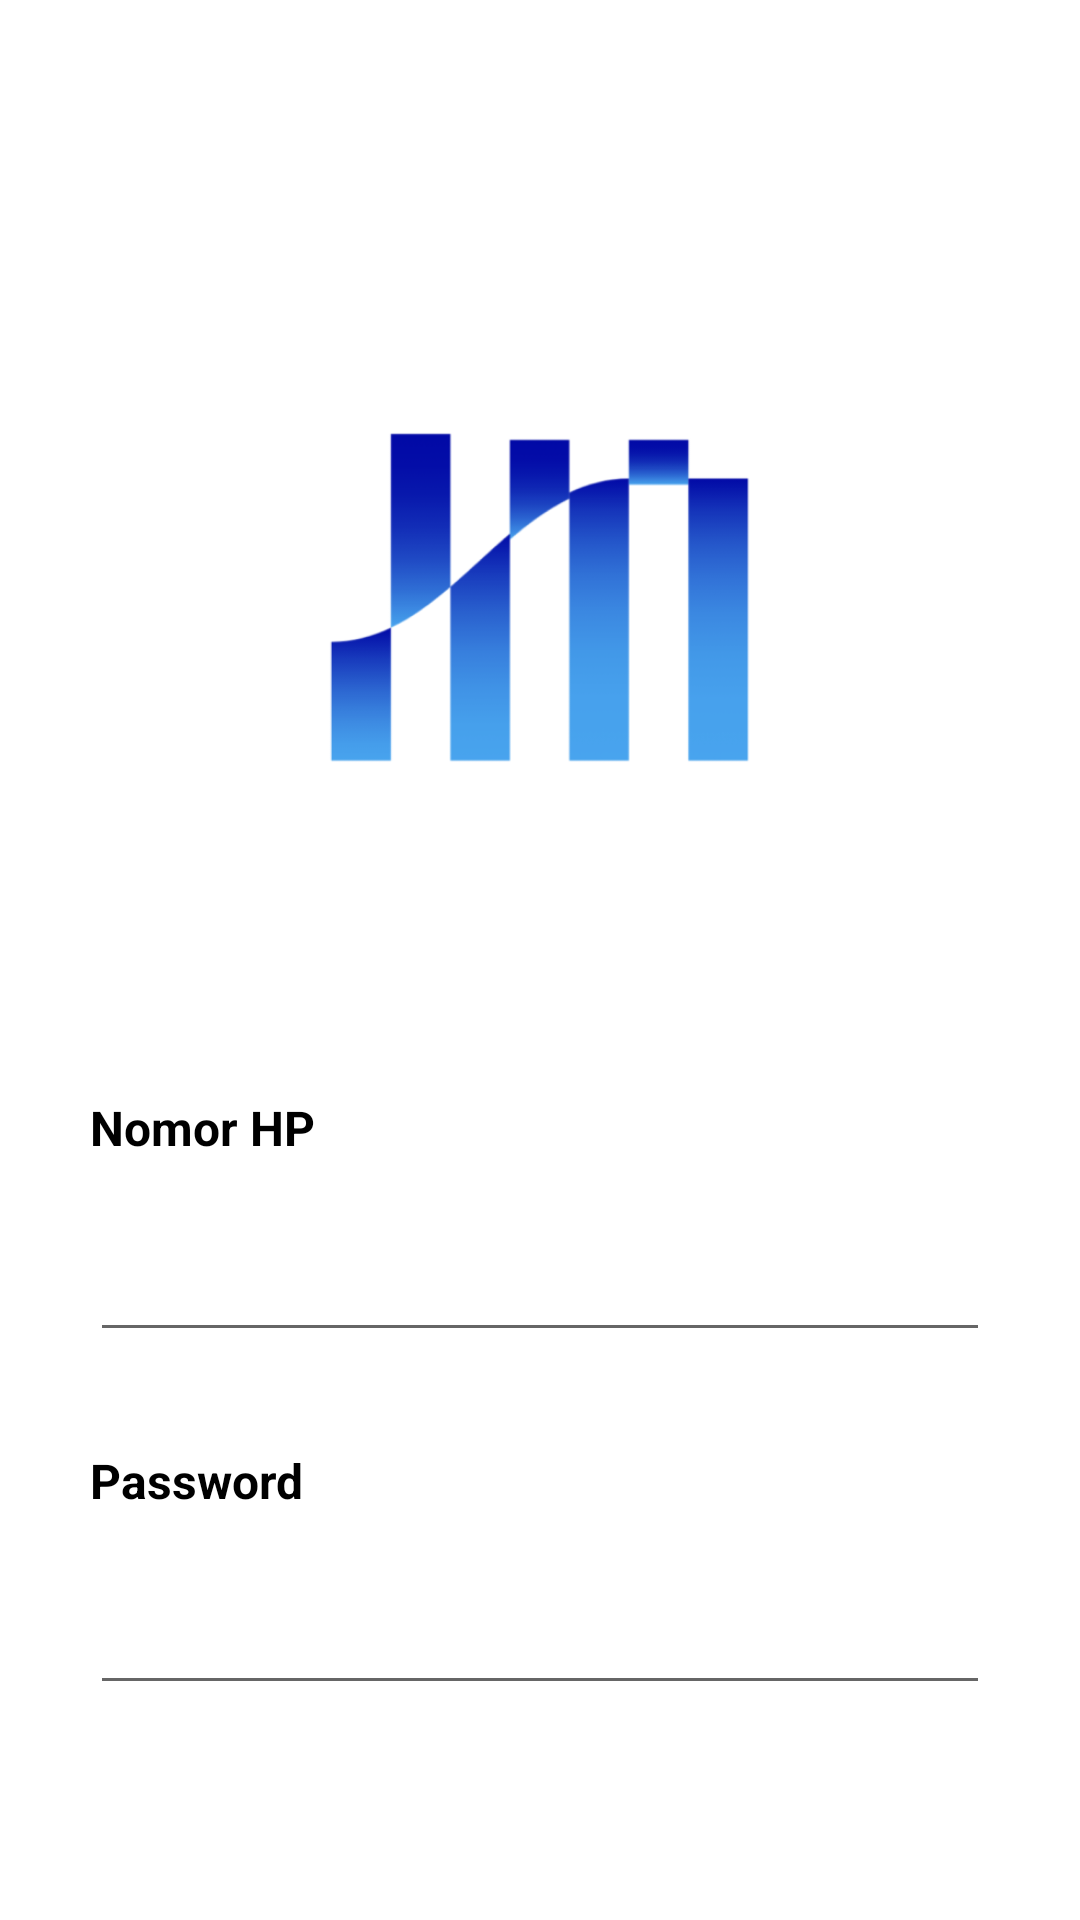

This screen was rendered from an Android layout file. Write that file and the resources it references.
<!-- AndroidManifest.xml: application theme Theme.MonMan -->
<!-- res/layout/activity_login_user.xml -->
<?xml version="1.0" encoding="utf-8"?>
<androidx.constraintlayout.widget.ConstraintLayout xmlns:android="http://schemas.android.com/apk/res/android"
    xmlns:app="http://schemas.android.com/apk/res-auto"
    xmlns:tools="http://schemas.android.com/tools"
    android:layout_width="match_parent"
    android:layout_height="match_parent"
    android:background="@color/defaultBackground"
    android:padding="30dp"
    tools:context=".loginUser">

    <ImageView
        android:id="@+id/imageView"
        android:layout_width="198dp"
        android:layout_height="187dp"
        android:layout_marginTop="76dp"
        app:layout_constraintEnd_toEndOf="parent"
        app:layout_constraintHorizontal_bias="0.496"
        app:layout_constraintStart_toStartOf="parent"
        app:layout_constraintTop_toTopOf="parent"
        app:srcCompat="@drawable/thrive_logo_rounded" />

    <TextView
        android:id="@+id/textView3"
        android:layout_width="wrap_content"
        android:layout_height="wrap_content"
        android:layout_marginTop="72dp"
        android:text="Nomor HP"
        android:textColor="@color/black"
        android:textSize="16sp"
        android:textStyle="bold"
        app:layout_constraintStart_toStartOf="parent"
        app:layout_constraintTop_toBottomOf="@+id/imageView" />

    <EditText
        android:id="@+id/inputPhone"
        android:layout_width="match_parent"
        android:layout_height="48dp"
        android:layout_marginTop="16dp"
        android:textColor="@color/black"
        android:ems="15"
        android:inputType="phone"
        app:layout_constraintStart_toStartOf="parent"
        app:layout_constraintTop_toBottomOf="@+id/textView3" />

    <EditText
        android:id="@+id/inputPassword"
        android:layout_width="match_parent"
        android:textColor="@color/black"
        android:layout_height="48dp"
        android:layout_marginTop="16dp"
        android:inputType="textPassword"
        app:layout_constraintStart_toStartOf="parent"
        app:layout_constraintTop_toBottomOf="@+id/textView4" />

    <TextView
        android:id="@+id/textView4"
        android:layout_width="wrap_content"
        android:layout_height="wrap_content"
        android:layout_marginTop="32dp"
        android:textColor="@color/black"
        android:text="Password"
        android:textSize="16sp"
        android:textStyle="bold"
        app:layout_constraintStart_toStartOf="parent"
        app:layout_constraintTop_toBottomOf="@+id/inputPhone" />

    <Button
        android:id="@+id/loginButton"
        android:layout_width="match_parent"
        android:layout_height="wrap_content"
        android:layout_marginTop="60dp"
        android:layout_marginStart="25dp"
        android:layout_marginEnd="25dp"
        android:text="Login"
        android:textSize="20sp"
        android:background="@drawable/button_styling"
        app:layout_constraintEnd_toEndOf="parent"
        app:layout_constraintStart_toStartOf="parent"
        app:layout_constraintTop_toBottomOf="@+id/inputPassword" />

    <TextView
        android:id="@+id/textView5"
        android:layout_width="wrap_content"
        android:layout_height="wrap_content"
        android:layout_marginStart="72dp"
        android:layout_marginTop="36dp"
        android:textColor="@color/black"
        android:text="Don't have an account?"
        app:layout_constraintStart_toStartOf="parent"
        app:layout_constraintTop_toBottomOf="@+id/loginButton" />

    <TextView
        android:id="@+id/toRegister"
        android:layout_width="wrap_content"
        android:layout_height="wrap_content"
        android:layout_marginStart="8dp"
        android:layout_marginTop="36dp"
        android:text="Sign Up"
        android:textStyle="bold"
        android:textColor="#0704bd"
        app:layout_constraintStart_toEndOf="@+id/textView5"
        app:layout_constraintTop_toBottomOf="@+id/loginButton" />
</androidx.constraintlayout.widget.ConstraintLayout>
<!-- resources referenced by this layout -->
<resources>
  <color name="black">#FF000000</color>
  <!-- drawable thrive_logo_rounded: png bitmap (drawable, 26875 bytes) -->
  <style name="Theme.MonMan" parent="Base.Theme.MonMan" />
  <style name="Base.Theme.MonMan" parent="Theme.MaterialComponents.Light.NoActionBar">
          
          
      </style>
</resources>
